6-way image classification set "dataset" from GitHub (KiranYBPatil/Sugarcane_Disease_Detector); label vocabulary: bacterial blights, healthy, mosaic, red rot, rust, yellow.

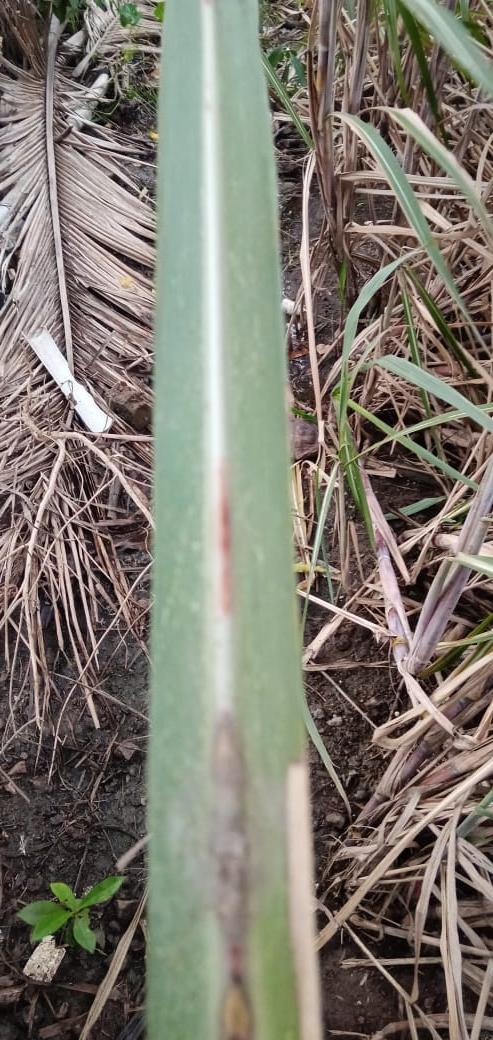
Label: red rot

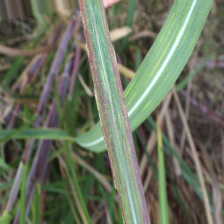
Label: bacterial blights

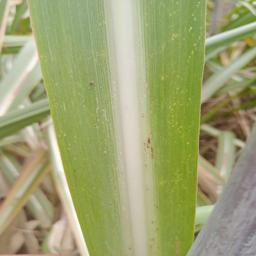
Label: mosaic

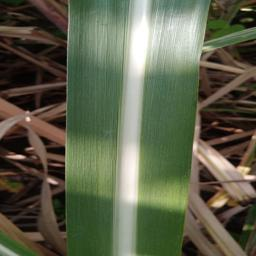
Label: healthy

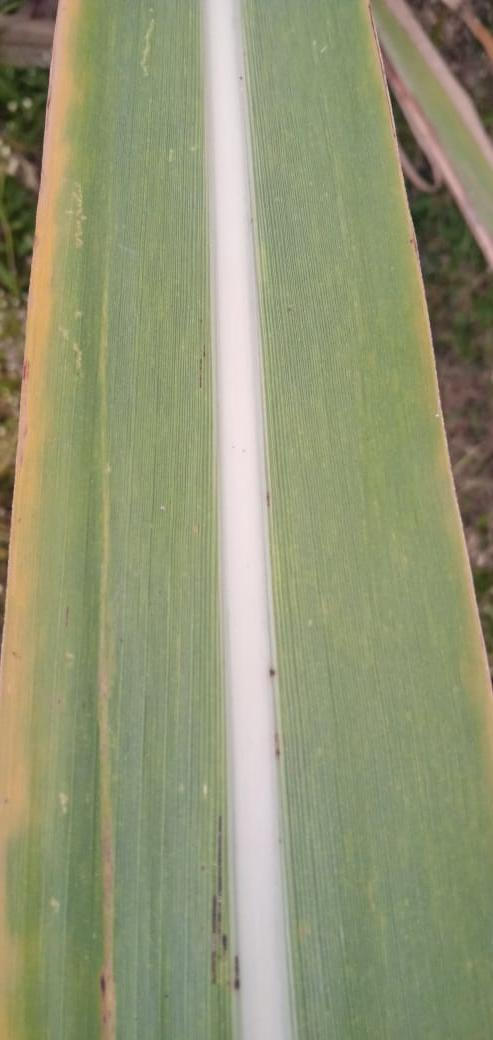
Label: yellow

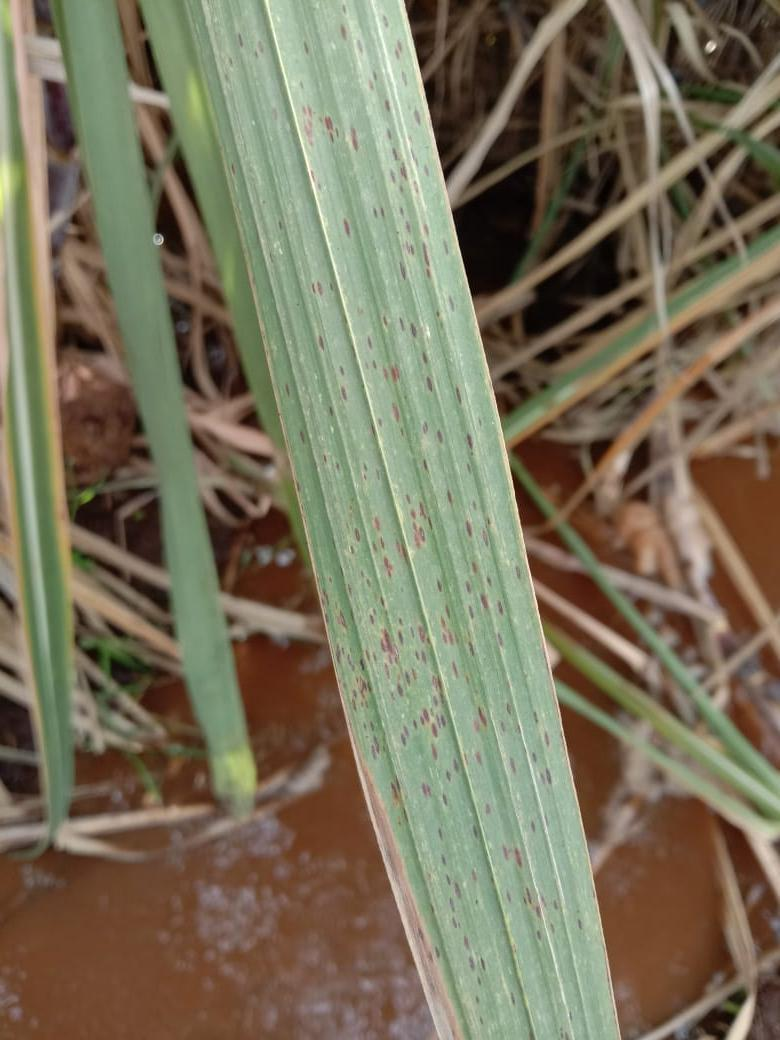
Label: rust
